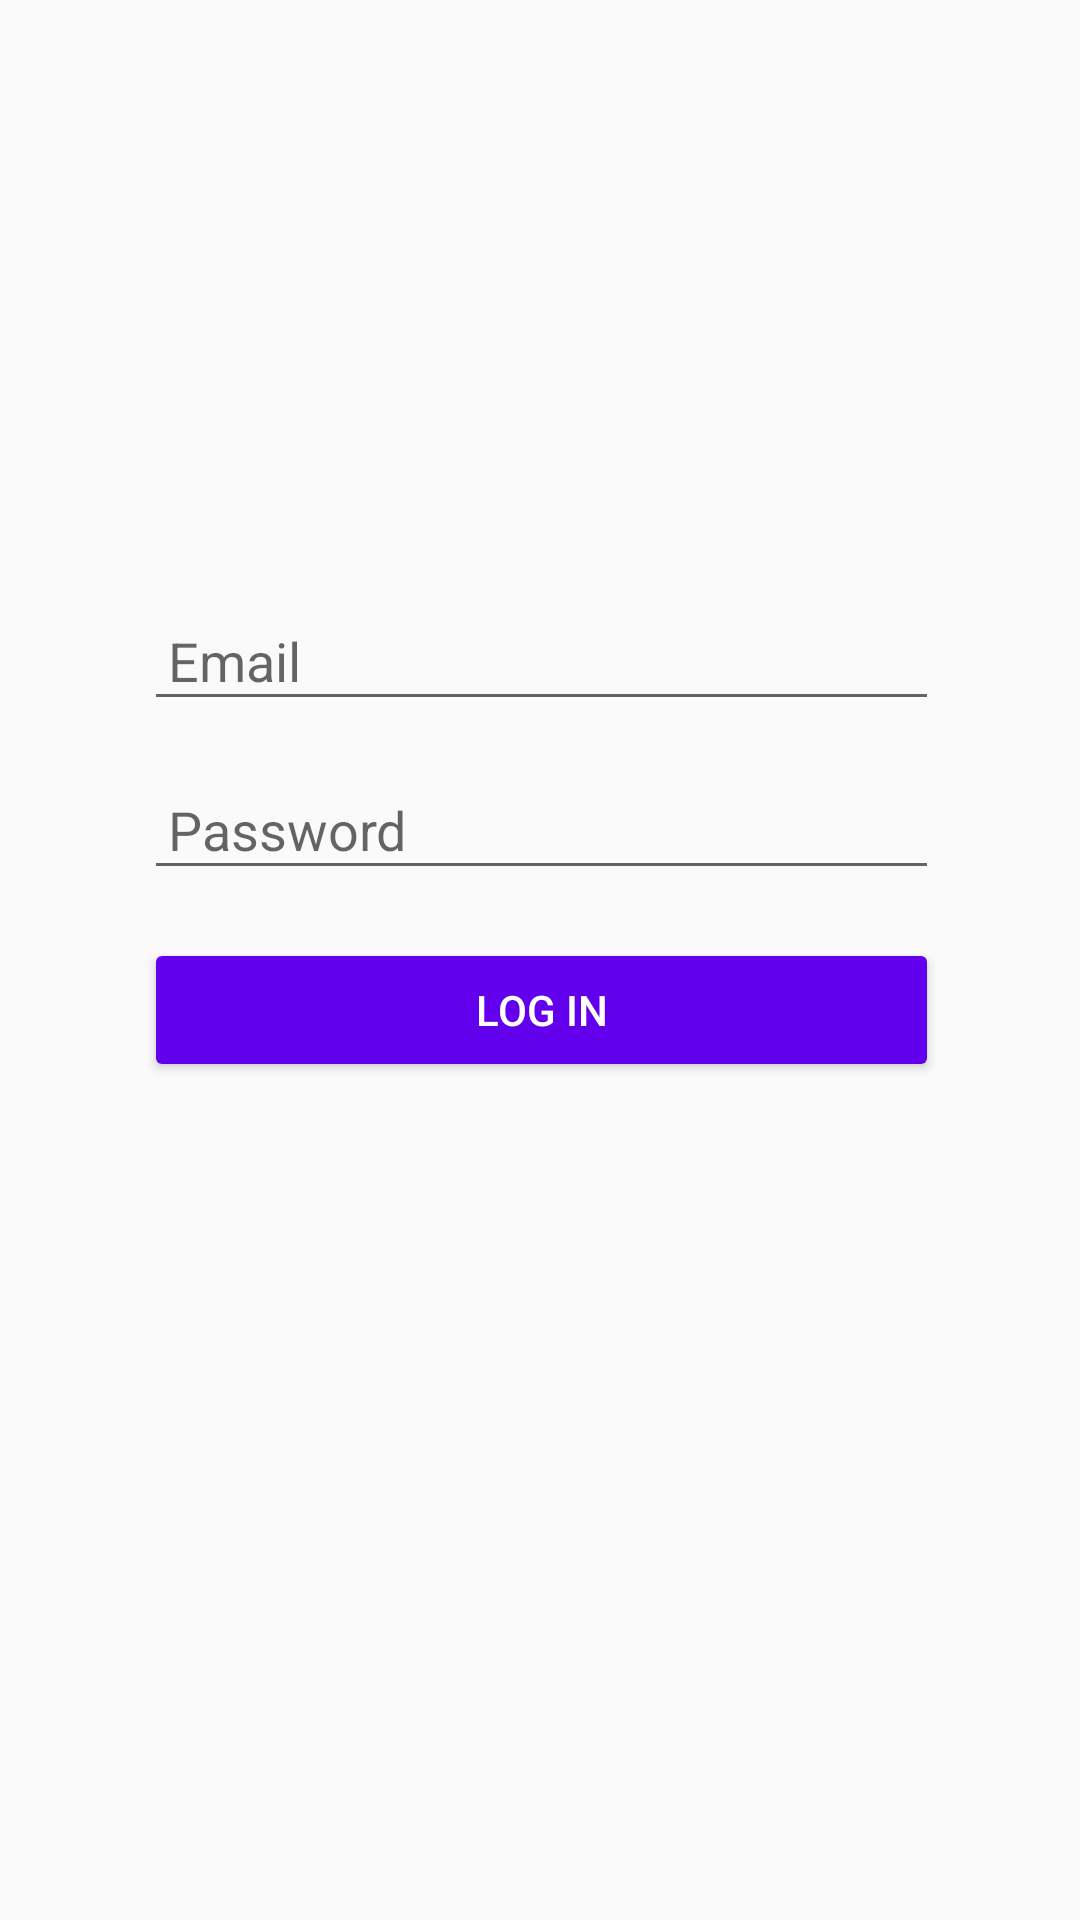

Here is an Android app screen rendered from its layout file. Give the layout XML and the strings, colors and styles it references.
<!-- AndroidManifest.xml: application theme AppTheme -->
<!-- res/layout/a_login.xml -->
<?xml version="1.0" encoding="utf-8"?>
<android.support.constraint.ConstraintLayout xmlns:android="http://schemas.android.com/apk/res/android"
    xmlns:tools="http://schemas.android.com/tools"
    android:layout_width="match_parent"
    android:layout_height="match_parent"
    xmlns:app="http://schemas.android.com/apk/res-auto">

    <LinearLayout
        android:layout_width="265dp"
        android:layout_height="511dp"
        android:layout_marginEnd="50dp"
        android:layout_marginStart="50dp"
        android:orientation="vertical"
        android:paddingTop="40dp"
        app:layout_constraintEnd_toEndOf="parent"
        app:layout_constraintHorizontal_bias="0.444"
        app:layout_constraintStart_toStartOf="parent"
        tools:ignore="MissingConstraints"
        tools:layout_editor_absoluteY="0dp">

        <ImageView
            android:id="@+id/imageView"
            android:layout_width="match_parent"
            android:layout_height="160dp"
            android:contentDescription="TODO"
            android:paddingBottom="32dp"
            android:paddingLeft="16dp"
            android:paddingRight="16dp"
            app:srcCompat="@drawable/logo_splash" />

        <EditText
            android:id="@+id/txt_username"
            android:layout_width="match_parent"
            android:layout_height="wrap_content"
            android:layout_marginBottom="16dp"
            android:ems="10"
            android:hint="Email"
            android:inputType="textEmailAddress"
            android:padding="8dp" />

        <EditText
            android:id="@+id/txt_pass"
            android:layout_width="match_parent"
            android:layout_height="wrap_content"
            android:layout_marginBottom="16dp"
            android:ems="10"
            android:hint="Password"
            android:imeOptions="actionGo|actionSend"
            android:inputType="textPassword"
            android:padding="8dp" />

        <Button
            android:id="@+id/btn_login"
            android:layout_width="match_parent"
            android:layout_height="wrap_content"
            android:elevation="2dp"
            android:text="LOG IN"
            android:theme="@style/PrimaryButton" />

    </LinearLayout>
</android.support.constraint.ConstraintLayout>
<!-- resources referenced by this layout -->
<resources>
  <style name="PrimaryButton" parent="Theme.AppCompat">
          <item name="colorButtonNormal">@color/colorPrimary</item>
          <item name="colorControlHighlight">@color/colorAccent</item>
      </style>
  <style name="AppTheme" parent="Theme.AppCompat.Light.DarkActionBar">
          
          <item name="colorPrimary">@color/colorPrimary</item>
          <item name="colorPrimaryDark">@color/colorPrimaryDark</item>
          <item name="colorAccent">@color/colorAccent</item>
          <item name="colorButtonNormal">@color/colorPrimary</item>
          <item name="colorControlHighlight">@color/colorAccent</item>
      </style>
  <!-- not gathered from this repository: default colours our renderer supplied (Android Studio template values) -->
  <color name="colorPrimary">#FF6200EE</color>
  <color name="colorPrimaryDark">#FF3700B3</color>
  <color name="colorAccent">#FF03DAC5</color>
</resources>
